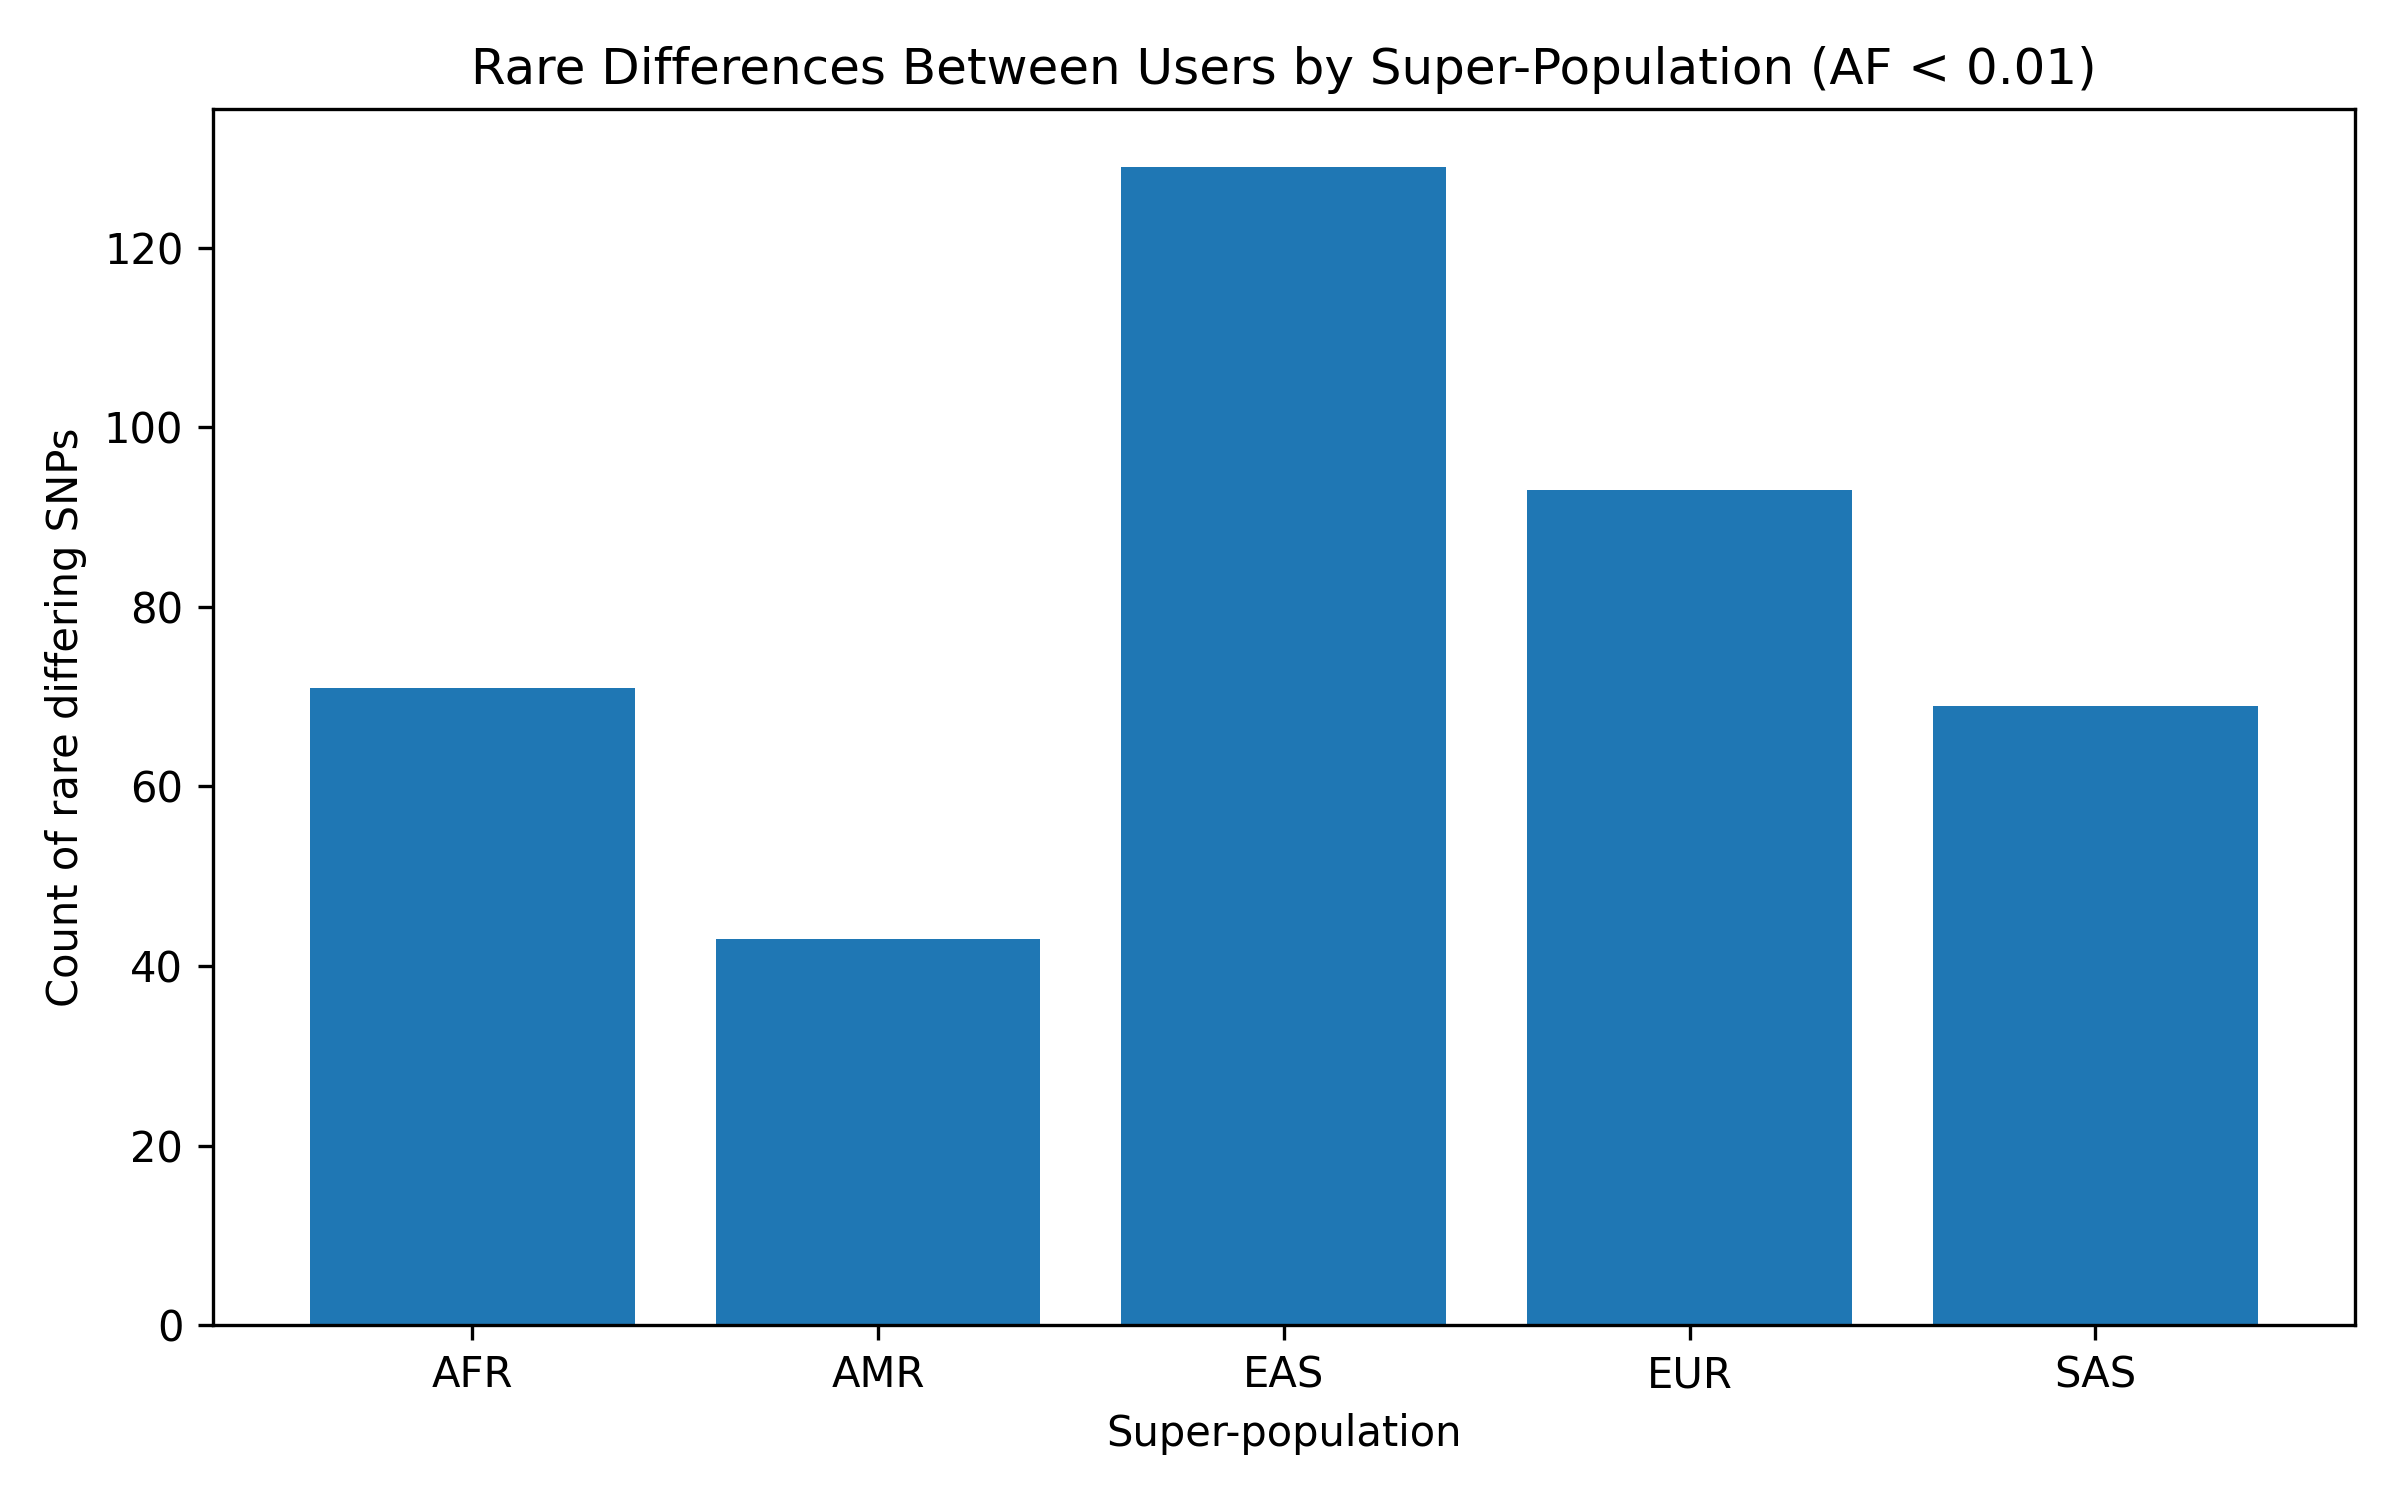

Data behind this chart, as committed beside it:
super_population, rare_diff_snps_count
AFR, 71
AMR, 43
EAS, 129
EUR, 93
SAS, 69
